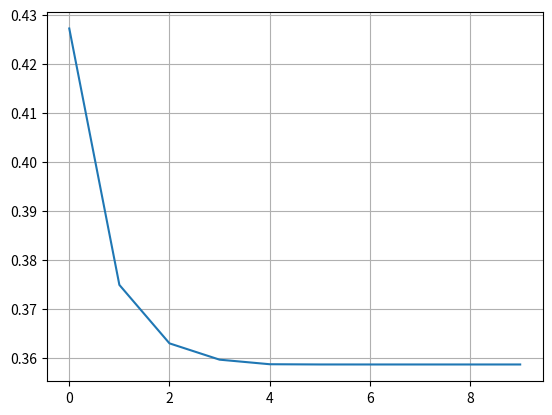
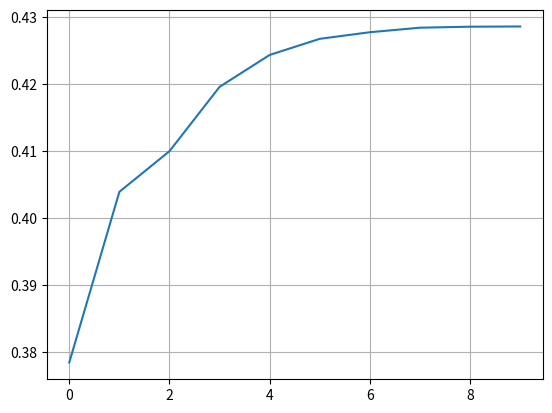
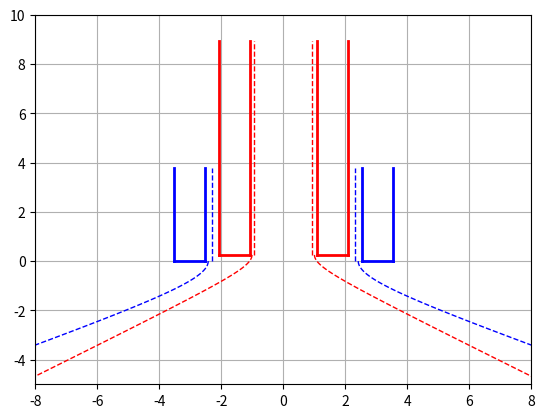
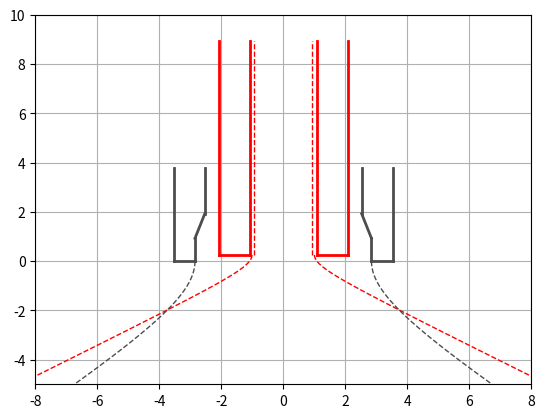

The script that saved these images, in order:
# -*- coding: utf-8 -*-
"""
Created on Thu Jul  2 07:06:17 2020

[redacted]
"""

import numpy as np

#import scipy.optimize as opt

import matplotlib.pyplot as plt



#Propellant data


Rho_F = 800.0 #kg/m³

Rho_Ox = 1141.0 #kg/m³


Din_visc_F = 0.001095 #Pa.s

Din_visc_Ox = 2.21e-3 #Pa.s


m_F = 11.6 #5.9 #g/s

m_Ox = 23.1 #20.8 #g/s





ST1 = "F"

ST2 = "Ox"

if(ST1 == "Ox" and ST2 == "F"):
    
    Rho_1 = Rho_Ox
    Rho_2 = Rho_F

    m_1 = m_Ox
    m_2 = m_F
        
    Din_visc_1 = Din_visc_Ox
    Din_visc_2 = Din_visc_F
    

    
elif(ST1 == "F" and ST2 == "Ox"):
    
    Rho_1 = Rho_F
    Rho_2 = Rho_Ox
    
    m_1 = m_F
    m_2 = m_Ox
        
    Din_visc_1 = Din_visc_F
    Din_visc_2 = Din_visc_Ox
    
    
else:
    print("ERROR")


Delta_P_2 = 4.0 #bar

Delta_P_1 = 6.0 #bar


Alpha2_2 = 142 #deg

Alpha2_1 = 145 #deg


t_w = 1.0 #mm

delta = 100 #% da espessura da película de fluido

recess = 0.25 #mm

angle_dif = 15 #deg

###### ######

n = 1000

'''
A_min = 0.0

A_max = 25.0

A_step = (A_max-A_min)/n

A = np.arange(A_min,A_max+A_step,A_step)
'''
Phi_min = 0.1

Phi_max = 0.90

Phi_step = (Phi_max-Phi_min)/n

Phi = np.arange(Phi_min,Phi_max+Phi_step,Phi_step)

Mi = []

A = []

Alpha2 = []

for phi in Phi:
    Mi_temp = phi*np.sqrt(phi/(2-phi))
    Alpha2_temp = 2*180/np.pi*np.arctan(np.sqrt(2*(1-phi)/phi))
    A_temp = (1-phi)/phi*np.sqrt(2/phi)
    
    Mi.append(Mi_temp)
    Alpha2.append(Alpha2_temp)
    A.append(A_temp)
    

'''
print("Mi(",len(Mi),")")
print(Mi)

print("\n\nPhi(",len(Phi),")")
print(Phi)

print("\n\nA(",len(A),")")
print(A)

fig, ax1 = plt.subplots()
ax1.plot(Phi,Mi)
ax1.set_xlabel("Phi")
ax1.set_ylabel("Mi")
ax1.grid()


fig, ax2 = plt.subplots()
ax2.plot(A,Phi)
ax2.set_xlabel("A")
ax2.set_ylabel("Phi")
ax2.grid()

fig, ax3 = plt.subplots()
ax3.plot(A,Mi)
ax3.set_xlabel("A")
ax3.set_ylabel("Mi")
ax3.grid()

fig, ax4 = plt.subplots()
ax4.plot(A,Alpha2)
ax4.set_xlabel("A")
ax4.set_ylabel("2Alpha")
ax4.grid()

'''
##### ##### ##### ##### ##### ##### ##### ##### ##### ##### ##### ##### #####
##### ##### ##### Parte 1 - Cálculo do ST1 #### ##### ##### ##### ##### #####
##### ##### ##### ##### ##### ##### ##### ##### ##### ##### ##### ##### #####

contador_max = 10

contador = 0

Check = 0

for i in range(n):
    if(abs(Alpha2[i]-Alpha2_1)<0.1):
        Mi_1 = Mi[i]
        A_1 = A[i]
        Phi_1 = Phi[i]
        Check = 1

if(Check == 0): 
    print("ERROR: Mi_1")
    Check = 0

R_n_1 = 1e3/2* np.sqrt(4/np.pi) * np.sqrt(m_1*1e-3/(Mi_1*np.sqrt(2*Rho_1*Delta_P_1*1e5)))

print("\nA_1 = \t%.1f; R_n_1 = \t%.3f \tmm; 2Alpha = %.1f \tdeg"%(A_1,R_n_1,Alpha2_1))


entrance = []


while contador < contador_max:
    
    n_1 = 3
    
    C = 4
    
    R_in_1 = C*R_n_1
    
    r_in_1 = np.sqrt(R_in_1*R_n_1/(n_1*A_1))
    
    entrance.append(r_in_1)
    
    k_Lin_1 = 5
    
    L_in_1 = k_Lin_1*r_in_1
    
    k_Ln_1 = 8
    
    L_n_1 = k_Ln_1*R_n_1
    
    k_Ls_1 = 2.0
    
    L_s_1 = k_Ls_1*R_in_1
    
    R_s_1 = R_in_1+r_in_1

    Re_in_1 = (2/np.pi)*m_1*1e-3/(n_1*r_in_1*1e-3*Din_visc_1)
    
    Lambda_1 = 0.3164/(Re_in_1**0.25)
    
    Alpha_in_1 = 90 - 180/np.pi * np.arctan(R_s_1/L_in_1)
    
    
    Ksi_in_1 = -1*Alpha_in_1/150 + 1.1
    
    Ksi_1 = Ksi_in_1 + Lambda_1*L_in_1/(2*r_in_1)
    
    
    A_eq_1 = R_in_1*R_n_1/(n_1*r_in_1**2+Lambda_1/2*R_in_1*(R_in_1-R_n_1))
    
    for i in range(n):
        if(abs(A[i]-A_eq_1)<0.05):
            Mi_eq_1 = Mi[i]
            Alpha2_eq_1 = Alpha2[i]
            Phi_eq_1 = Phi[i]
            Check = 1
    
    if(Check == 0): 
        print("ERROR: Mi_eq_1")
        Check = 0
    
    
    Mi_i_1 = Mi_eq_1/np.sqrt(1+Ksi_1*Mi_eq_1**2*A_1**2/C**2)
    
    Alpha2_eq_1_calc = 2*180/np.pi*np.arcsin(2*Mi_i_1*A_eq_1/((1+np.sqrt(1-Phi_eq_1))*np.sqrt(1-Ksi_1*Mi_i_1**2*A_1**2/C**2)))
    
    R_n_1 = 1e3/2* np.sqrt(4/np.pi) * np.sqrt(m_1*1e-3/(Mi_i_1*np.sqrt(2*Rho_1*Delta_P_1*1e5)))
    
    A_1 = R_in_1*R_n_1/(n_1*r_in_1**2)
    
    r_mn_1 = R_n_1*np.sqrt(1-Phi_eq_1)
    
    t_fluid_1 = R_n_1-r_mn_1
    
    r_mk_1 = r_mn_1 * np.sqrt(2*(1-Phi_eq_1)/(2-Phi_eq_1))
    
    
    print("\n\nIt. %d) A_1 = \t%.2f; R_n_1 = \t%.3f \tmm; 2Alpha = %.1f (%.1f) \tdeg"%(contador+1,A_1,R_n_1,Alpha2_eq_1,Alpha2_eq_1_calc))

    contador += 1

fig, ax1 = plt.subplots()
ax1.plot(range(contador_max),entrance)
ax1.grid()

print("\nPhi = %.2f;Phi_eq = %.2f \n"%(Phi_1,Phi_eq_1))

print("r_mn_1 = %.2f mm"%(r_mn_1))
print("t_fluid_1 = %.2f mm"%(t_fluid_1))

print("\nr_mk_1 = %.2f mm"%(r_mk_1))


print("\n\n\t ST1 Injector Geometry: \t")
print("Number of Inlet Channels = \t\t%.1f"%(n_1))

print("\nRadial Dimensions:")
print("Nozzle Radius = \t\t\t%.3f \tmm"%(R_n_1))
print("Inlet Radius =  \t\t\t%.3f \tmm"%(R_in_1))
print("Swirl chamber Radius = \t\t%.3f \tmm"%(R_s_1))
print("Inlet Channel Radius = \t\t%.3f \tmm"%(r_in_1))

print("\nLinear dimensions:")
print("Nozzle Length = \t\t\t%.3f \tmm"%(L_n_1))
print("Swirl Chamber Length = \t\t%.3f \tmm"%(L_s_1))
print("Inlet Channel Length = \t\t%.3f \tmm"%(L_in_1))


##### ##### ##### ##### ##### ##### ##### ##### ##### ##### ##### ##### #####
##### ##### ##### Parte 2 - Cálculo do ST2 #### ##### ##### ##### ##### #####
##### ##### ##### ##### ##### ##### ##### ##### ##### ##### ##### ##### #####


contador_max = 10

contador = 0

Check = 0

for i in range(n):
    if(abs(Alpha2[i]-Alpha2_2)<0.1):
        Mi_2 = Mi[i]
        A_2 = A[i]
        Phi_2 = Phi[i]
        Check = 1

if(Check == 0): 
    print("ERROR: Mi_2")
    Check = 0

R_n_2 = 1e3/2* np.sqrt(4/np.pi) * np.sqrt(m_2*1e-3/(Mi_2*np.sqrt(2*Rho_2*Delta_P_2*1e5)))

print("\nA_2 = \t%.1f; R_n_2 = \t%.3f \tmm; 2Alpha = %.1f \tdeg"%(A_2,R_n_2,Alpha2_2))

entrance = []


while contador < contador_max:
    
    n_2 = 2
    
    C = 1
    
    R_in_2 = C*R_n_2
    
    r_in_2 = np.sqrt(R_in_2*R_n_2/(n_2*A_2))
    
    entrance.append(r_in_2)
    
    k_Lin_2 = 4
    
    L_in_2 = k_Lin_2*r_in_2
    
    k_Ln_2 = 1.5
    
    L_n_2 = k_Ln_2*R_n_2
    
    k_Ls_2 = 2.0
    
    L_s_2 = k_Ls_2*R_in_2
    
    R_s_2 = R_in_2+r_in_2

    Re_in_2 = (2/np.pi)*m_2*1e-3/(n_2*r_in_2*1e-3*Din_visc_2)
    
    Lambda_2 = 0.3164/(Re_in_2**0.25)
    
    Alpha_in_2 = 90 - 180/np.pi * np.arctan(R_s_2/L_in_2)
    
    
    Ksi_in_2 = -1*Alpha_in_2/150 + 1.1
    
    Ksi_2 = Ksi_in_2 + Lambda_2*L_in_2/(2*r_in_2)
    
    
    A_eq_2 = R_in_2*R_n_2/(n_2*r_in_2**2+Lambda_2/2*R_in_2*(R_in_2-R_n_2))
    
    for i in range(n):
        if(abs(A[i]-A_eq_2)<0.05):
            Mi_eq_2 = Mi[i]
            Alpha2_eq_2 = Alpha2[i]
            Phi_eq_2 = Phi[i]
            Check = 1
    
    if(Check == 0): 
        print("ERROR: Mi_eq_2")
        Check = 0
    
    #R_fluid = 
    
    Mi_i_2 = Mi_eq_2/np.sqrt(1+Ksi_2*Mi_eq_2**2*A_2**2/C**2)
    
    Alpha2_eq_2_calc = 2*180/np.pi*np.arcsin(2*Mi_i_2*A_eq_2/((1+np.sqrt(1-Phi_eq_2))*np.sqrt(1-Ksi_2*Mi_i_2**2*A_2**2/C**2)))
    
    R_n_2 = 1e3/2* np.sqrt(4/np.pi) * np.sqrt(m_2*1e-3/(Mi_i_2*np.sqrt(2*Rho_2*Delta_P_2*1e5)))
    
    A_2 = R_in_2*R_n_2/(n_2*r_in_2**2)
    
    r_mn_2 = R_n_2*np.sqrt(1-Phi_eq_2)
    
    t_fluid_2 = R_n_2-r_mn_2
    
    r_mk_2 = r_mn_2 * np.sqrt(2*(1-Phi_eq_2)/(2-Phi_eq_2)) #R_n_2*np.sqrt(2*(1-Phi_eq_2)**2/(2-Phi_eq_2))
    
    
    print("\n\nIt. %d) A_2 = \t%.2f; R_n_2 = \t%.3f \tmm; 2Alpha = %.1f (%.1f) \tdeg"%(contador+1,A_2,R_n_2,Alpha2_eq_2,Alpha2_eq_2_calc))

    contador += 1

fig, ax2 = plt.subplots()
ax2.plot(range(contador_max),entrance)
ax2.grid()

print("\nPhi = %.2f;Phi_eq = %.2f \n"%(Phi_2,Phi_eq_2))

print("r_mn_2 = %.2f mm"%(r_mn_2))
print("t_fluid_2 = %.2f mm"%(t_fluid_2))

print("\nr_mk_2 = %.2f mm"%(r_mk_2))

print("\n\n\t ST2 Injector Geometry: \t")
print("Number of Inlet Channels = \t\t%.1f"%(n_2))

print("\nRadial Dimensions:")
print("Nozzle Radius = \t\t\t%.3f \tmm"%(R_n_2))
print("Inlet Radius =  \t\t\t%.3f \tmm"%(R_in_2))
print("Swirl chamber Radius = \t\t%.3f \tmm"%(R_s_2))
print("Inlet Channel Radius = \t\t%.3f \tmm"%(r_in_2))

print("\nLinear dimensions:")
print("Nozzle Length = \t\t\t%.3f \tmm"%(L_n_2))
print("Swirl Chamber Length = \t\t%.3f \tmm"%(L_s_2))
print("Inlet Channel Length = \t\t%.3f \tmm"%(L_in_2))


##### ##### ##### ##### ##### ##### ##### ##### ##### ##### ##### ##### #####
##### ##### ##### Parte 3 - Integração dos Estágios## ##### ##### ##### #####
##### ##### ##### ##### ##### ##### ##### ##### ##### ##### ##### ##### #####

print("\n\n\t Geometry Check: \t")

print("D_n_1 = %.3f mm"%(2*R_n_1))

print("D_w_1 = %.3f mm"%(2*R_n_1+2*t_w))

print("D_n_2 = %.3f mm"%(2*R_n_2))

if(R_n_2 - R_n_1 - t_w >= (1+delta/100)*t_fluid_2):
    print("GO! DeltaR = %.3f mm (mín: %.2f mm)"%(R_n_2 - R_n_1 - t_w,(1+delta/100)*t_fluid_2))
    
else:
    print("NOGO! DeltaR = %.3f mm (mín: %.2f mm)"%(R_n_2 - R_n_1 - t_w,(1+delta/100)*t_fluid_2))

##### #####
# Alteração do ângulo do ST2 #
##### #####

print("\n\n\t ST2 Modified Injector Geometry: \t")

Alpha2_2_goal = Alpha2_eq_1_calc - angle_dif

print("2Alpha_2_goal = \t%.1f deg"%(Alpha2_2_goal))

a_2 = 2*(1-Phi_eq_2)**2/(2-Phi_eq_2)

R_out_2 = R_n_2*np.sqrt(a_2*(1+(np.tan(Alpha2_2_goal/2*np.pi/180))**-2))

print("R_out_2 = \t\t\t%.3f mm"%(R_out_2))

L_out_2 = 0.5*R_out_2

print("L_out_2 = \t\t\t%.3f"%(L_out_2))

inj_3_H = [0,L_out_2]
inj_3_D_in = [R_out_2,R_out_2]
inj_3_D_in_mirror = [-1*R_out_2,-1*R_out_2]

y_i_3 = 0
y_f_3 = -5
y_step_3 = (y_f_3-y_i_3)/100
y_3 = np.arange(y_i_3,y_f_3+y_step_3,y_step_3)

x_3 = []
x_3_mirror = []

for y in y_3:
    x_temp = R_out_2*np.sqrt(1+(y)**2/(R_out_2*np.tan((90-0.5*Alpha2_2_goal)*np.pi/180))**2)
    x_3.append(x_temp)
    x_3_mirror.append(-1*x_temp)


##### #####
##### #####

inj_H = [0+recess,L_n_1+recess]
inj_D_in = [R_n_1,R_n_1]
inj_D_in_mirror = [-1*R_n_1,-1*R_n_1]
inj_D_out = [R_n_1+t_w,R_n_1+t_w]
inj_D_out_mirror = [-1*R_n_1-t_w,-1*R_n_1-t_w]

inj_F_H = [0+recess,0+recess]
inj_F = [R_n_1,R_n_1+t_w]
inj_F_mirror = [-1*R_n_1,-1*R_n_1-t_w]


inj_2_H = [0,L_n_2]
inj_2_D_in = [R_n_2,R_n_2]
inj_2_D_in_mirror = [-1*R_n_2,-1*R_n_2]
inj_2_D_out = [R_n_2+t_w,R_n_2+t_w]
inj_2_D_out_mirror = [-1*R_n_2-t_w,-1*R_n_2-t_w]

inj_2_F_H = [0,0]
inj_2_F = [R_n_2,R_n_2+t_w]
inj_2_F_mirror = [-1*R_n_2,-1*R_n_2-t_w]




fluid_D_1 = [r_mn_1,r_mn_1]
fluid_D_1_mirror = [-1*r_mn_1,-1*r_mn_1]

y_i_1 = 0+recess
y_f_1 = -5
y_step_1 = (y_f_1-y_i_1)/100
y_1 = np.arange(y_i_1,y_f_1+y_step_1,y_step_1)

x_1 = []
x_1_mirror = []

R_av_1 = (R_n_1 + r_mn_1)/2

for y in y_1:
    x_temp = R_av_1*np.sqrt(1+(y-recess)**2/(R_av_1*np.tan((90-0.5*Alpha2_eq_1_calc)*np.pi/180))**2)
    x_1.append(x_temp)
    x_1_mirror.append(-1*x_temp)


fluid_D_2 = [r_mn_2,r_mn_2]
fluid_D_2_mirror = [-1*r_mn_2,-1*r_mn_2]

y_i_2 = 0
y_f_2 = -5
y_step_2 = (y_f_2-y_i_2)/100
y_2 = np.arange(y_i_2,y_f_2+y_step_2,y_step_2)

x_2 = []
x_2_mirror = []

R_av_2 = (R_n_2 + r_mn_2)/2

print("\n")
print("1: ",Alpha2_eq_1_calc)
print("2: ",Alpha2_eq_2_calc)

for y in y_2:
    x_temp = R_av_2*np.sqrt(1+y**2/(R_av_2*np.tan((90-0.5*Alpha2_eq_2_calc)*np.pi/180))**2)
    x_2.append(x_temp)
    x_2_mirror.append(-1*x_temp)



fig, ax3 = plt.subplots()
ax3.grid()

ax3.plot(inj_D_in,inj_H, linewidth = 2, color = 'red')
ax3.plot(inj_D_in_mirror,inj_H, linewidth = 2, color = 'red')
ax3.plot(inj_D_out,inj_H, linewidth = 2, color = 'red')
ax3.plot(inj_D_out_mirror,inj_H, linewidth = 2, color = 'red')
ax3.plot(inj_F,inj_F_H, linewidth = 2, color = 'red')
ax3.plot(inj_F_mirror,inj_F_H, linewidth = 2, color = 'red')

ax3.plot(fluid_D_1,inj_H, linewidth = 1, color = 'red', linestyle = '--')
ax3.plot(fluid_D_1_mirror,inj_H, linewidth = 1, color = 'red', linestyle = '--')
ax3.plot(x_1,y_1, linewidth = 1, color = 'red', linestyle = '--')
ax3.plot(x_1_mirror,y_1, linewidth = 1, color = 'red', linestyle = '--')



ax3.plot(inj_2_D_in,inj_2_H, linewidth = 2, color = 'b')
ax3.plot(inj_2_D_in_mirror,inj_2_H, linewidth = 2, color = 'b')
ax3.plot(inj_2_D_out,inj_2_H, linewidth = 2, color = 'b')
ax3.plot(inj_2_D_out_mirror,inj_2_H, linewidth = 2, color = 'b')
ax3.plot(inj_2_F,inj_2_F_H, linewidth = 2, color = 'b')
ax3.plot(inj_2_F_mirror,inj_2_F_H, linewidth = 2, color = 'b')

ax3.plot(fluid_D_2,inj_2_H, linewidth = 1, color = 'blue', linestyle = '--')
ax3.plot(fluid_D_2_mirror,inj_2_H, linewidth = 1, color = 'blue', linestyle = '--')
ax3.plot(x_2,y_2, linewidth = 1, color = 'blue', linestyle = '--')
ax3.plot(x_2_mirror,y_2, linewidth = 1, color = 'blue', linestyle = '--')


#ax3.plot(inj_3_D_in,inj_3_H, linewidth = 2, color = '0.3')
#ax3.plot(inj_3_D_in_mirror,inj_3_H, linewidth = 2, color = '0.3')

#ax3.plot(x_3,y_3, linewidth = 1, color = '0.3', linestyle = '--')
#ax3.plot(x_3_mirror,y_3, linewidth = 1, color = '0.3', linestyle = '--')

ax3.set_xlim(-8.0,8.0)
ax3.set_ylim(-5.0,10.0)

##### ##### ##### ##### #####
##### ##### ##### ##### #####

#### mod ####

trans = 0.5

inj_2_H = [L_out_2+trans,L_n_2]
inj_2_D_in = [R_n_2,R_n_2]
inj_2_D_in_mirror = [-1*R_n_2,-1*R_n_2]
inj_2_D_out = [R_n_2+t_w,R_n_2+t_w]
inj_2_D_out_mirror = [-1*R_n_2-t_w,-1*R_n_2-t_w]

inj_2_F_H = [0,0]
inj_2_F = [R_out_2,R_n_2+t_w]
inj_2_F_mirror = [-1*R_out_2,-1*R_n_2-t_w]


inj_3_H = [0,L_out_2-trans]
inj_3_D_in = [R_out_2,R_out_2]
inj_3_D_in_mirror = [-1*R_out_2,-1*R_out_2]

inj_23_H = [L_out_2-trans,L_out_2+trans]
inj_23_D_in = [R_out_2,R_n_2]
inj_23_D_in_mirror = [-1*R_out_2,-1*R_n_2]


##### ######


fig, ax4 = plt.subplots()
ax4.grid()

ax4.plot(inj_D_in,inj_H, linewidth = 2, color = 'red')
ax4.plot(inj_D_in_mirror,inj_H, linewidth = 2, color = 'red')
ax4.plot(inj_D_out,inj_H, linewidth = 2, color = 'red')
ax4.plot(inj_D_out_mirror,inj_H, linewidth = 2, color = 'red')
ax4.plot(inj_F,inj_F_H, linewidth = 2, color = 'red')
ax4.plot(inj_F_mirror,inj_F_H, linewidth = 2, color = 'red')

ax4.plot(fluid_D_1,inj_H, linewidth = 1, color = 'red', linestyle = '--')
ax4.plot(fluid_D_1_mirror,inj_H, linewidth = 1, color = 'red', linestyle = '--')
ax4.plot(x_1,y_1, linewidth = 1, color = 'red', linestyle = '--')
ax4.plot(x_1_mirror,y_1, linewidth = 1, color = 'red', linestyle = '--')



ax4.plot(inj_2_D_in,inj_2_H, linewidth = 2, color = '0.3')
ax4.plot(inj_2_D_in_mirror,inj_2_H, linewidth = 2, color = '0.3')
ax4.plot(inj_2_D_out,[0,L_n_2], linewidth = 2, color = '0.3')
ax4.plot(inj_2_D_out_mirror,[0,L_n_2], linewidth = 2, color = '0.3')
ax4.plot(inj_2_F,inj_2_F_H, linewidth = 2, color = '0.3')
ax4.plot(inj_2_F_mirror,inj_2_F_H, linewidth = 2, color = '0.3')

#ax4.plot(fluid_D_2,inj_2_H, linewidth = 1, color = 'blue', linestyle = '--')
#ax4.plot(fluid_D_2_mirror,inj_2_H, linewidth = 1, color = 'blue', linestyle = '--')
#ax4.plot(x_2,y_2, linewidth = 1, color = 'blue', linestyle = '--')
#ax4.plot(x_2_mirror,y_2, linewidth = 1, color = 'blue', linestyle = '--')


ax4.plot(inj_3_D_in,inj_3_H, linewidth = 2, color = '0.3')
ax4.plot(inj_3_D_in_mirror,inj_3_H, linewidth = 2, color = '0.3')

ax4.plot(x_3,y_3, linewidth = 1, color = '0.3', linestyle = '--')
ax4.plot(x_3_mirror,y_3, linewidth = 1, color = '0.3', linestyle = '--')


ax4.plot(inj_23_D_in,inj_23_H, linewidth = 2, color = '0.3')
ax4.plot(inj_23_D_in_mirror,inj_23_H, linewidth = 2, color = '0.3')

ax4.set_xlim(-8.0,8.0)
ax4.set_ylim(-5.0,10.0)